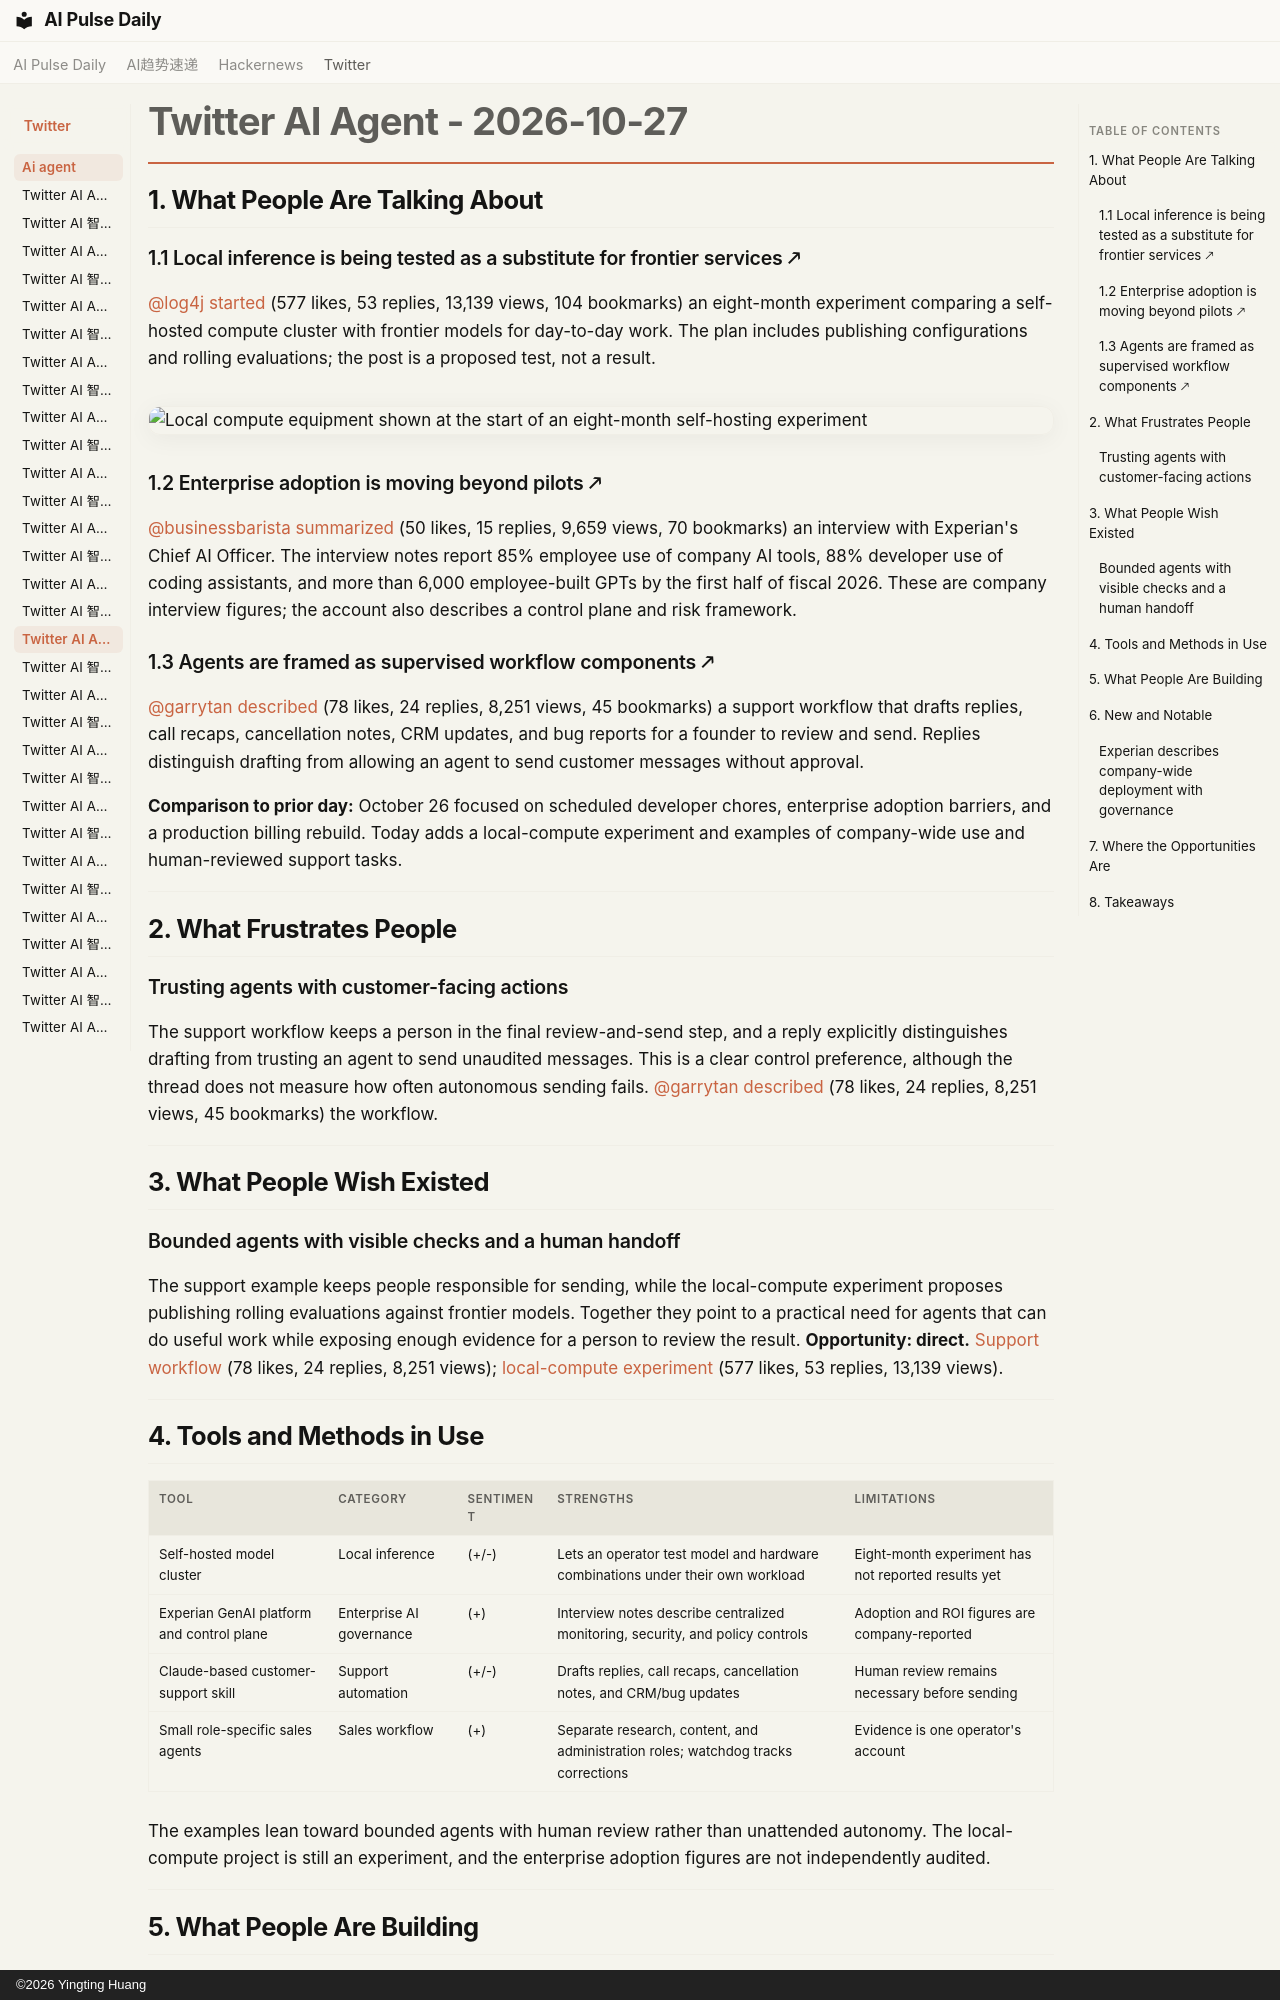

repository: vibewatch/vibewatch.github.io · page: twitter/ai-agent/2026-10-27/index.html · generator: mkdocs · copyright: ©2026 Yingting Huang

# Twitter AI Agent - 2026-10-27

## 1. What People Are Talking About

### 1.1 Local inference is being tested as a substitute for frontier services 🡕

[@log4j](https://x.com/log4j) [started](https://x.com/log4j/status/2115104490583925005) (577 likes, 53 replies, 13,139 views, 104 bookmarks) an eight-month experiment comparing a self-hosted compute cluster with frontier models for day-to-day work. The plan includes publishing configurations and rolling evaluations; the post is a proposed test, not a result.

![Local compute equipment shown at the start of an eight-month self-hosting experiment](https://pbs.twimg.com/media/HVpcUoVXAAAu77o.jpg)

### 1.2 Enterprise adoption is moving beyond pilots 🡕

[@businessbarista](https://x.com/businessbarista) [summarized](https://x.com/businessbarista/status/2114864181937586359) (50 likes, 15 replies, 9,659 views, 70 bookmarks) an interview with Experian's Chief AI Officer. The interview notes report 85% employee use of company AI tools, 88% developer use of coding assistants, and more than 6,000 employee-built GPTs by the first half of fiscal 2026. These are company interview figures; the account also describes a control plane and risk framework.

### 1.3 Agents are framed as supervised workflow components 🡕

[@garrytan](https://x.com/garrytan) [described](https://x.com/garrytan/status/2115141652344078597) (78 likes, 24 replies, 8,251 views, 45 bookmarks) a support workflow that drafts replies, call recaps, cancellation notes, CRM updates, and bug reports for a founder to review and send. Replies distinguish drafting from allowing an agent to send customer messages without approval.

**Comparison to prior day:** October 26 focused on scheduled developer chores, enterprise adoption barriers, and a production billing rebuild. Today adds a local-compute experiment and examples of company-wide use and human-reviewed support tasks.

---

## 2. What Frustrates People

### Trusting agents with customer-facing actions

The support workflow keeps a person in the final review-and-send step, and a reply explicitly distinguishes drafting from trusting an agent to send unaudited messages. This is a clear control preference, although the thread does not measure how often autonomous sending fails. [@garrytan](https://x.com/garrytan) [described](https://x.com/garrytan/status/2115141652344078597) (78 likes, 24 replies, 8,251 views, 45 bookmarks) the workflow.

---

## 3. What People Wish Existed

### Bounded agents with visible checks and a human handoff

The support example keeps people responsible for sending, while the local-compute experiment proposes publishing rolling evaluations against frontier models. Together they point to a practical need for agents that can do useful work while exposing enough evidence for a person to review the result. **Opportunity: direct.** [Support workflow](https://x.com/garrytan/status/2115141652344078597) (78 likes, 24 replies, 8,251 views); [local-compute experiment](https://x.com/log4j/status/2115104490583925005) (577 likes, 53 replies, 13,139 views).

---

## 4. Tools and Methods in Use

| Tool | Category | Sentiment | Strengths | Limitations |
|---|---|---|---|---|
| Self-hosted model cluster | Local inference | (+/-) | Lets an operator test model and hardware combinations under their own workload | Eight-month experiment has not reported results yet |
| Experian GenAI platform and control plane | Enterprise AI governance | (+) | Interview notes describe centralized monitoring, security, and policy controls | Adoption and ROI figures are company-reported |
| Claude-based customer-support skill | Support automation | (+/-) | Drafts replies, call recaps, cancellation notes, and CRM/bug updates | Human review remains necessary before sending |
| Small role-specific sales agents | Sales workflow | (+) | Separate research, content, and administration roles; watchdog tracks corrections | Evidence is one operator's account |

The examples lean toward bounded agents with human review rather than unattended autonomy. The local-compute project is still an experiment, and the enterprise adoption figures are not independently audited.

---
